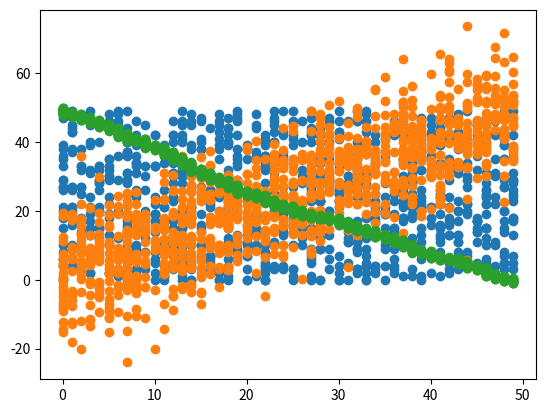

Generate this figure with matplotlib:
# %load Day_014_HW.py
#!/usr/bin/env python

# In[ ]:


# 作業
#參考範例程式碼，模擬一組負相關的資料，並計算出相關係數以及畫出 scatter plot


# In[ ]:


# [作業目標]
#以下程式碼將示範在 python 如何利用 numpy 計算出兩組數據之間的相關係數，並觀察散佈圖
#藉由觀察相關矩陣與散佈圖的關係, 希望同學對 負相關 的變數分布情形也有比較直覺的理解


# In[ ]:


# [作業重點]
#仿照 In[4], In[5] 的語法, 寫出負相關的變數, 並觀察相關矩陣以及分布圖


# In[1]:


# 載入基礎套件
import numpy as np
np.random.seed(1)

import matplotlib
import matplotlib.pyplot as plt



# ### 弱相關

# In[2]:


# 隨機生成兩組 1000 個介於 0~50 的數的整數 x, y, 看看相關矩陣如何
x = np.random.randint(0, 50, 1000)
y = np.random.randint(0, 50, 1000)

# 呼叫 numpy 裡的相關矩陣函數 (corrcoef)
print(np.corrcoef(x, y))


# In[3]:


# 將分布畫出來看看吧
plt.scatter(x, y)
plt.show()

# ### 正相關

# In[4]:


# 隨機生成 1000 個介於 0~50 的數 x
x = np.random.randint(0, 50, 1000)

# 這次讓 y 與 x 正相關，再增加一些雜訊
y = x + np.random.normal(0, 10, 1000)

# 再次用 numpy 裡的函數來計算相關係數
np.corrcoef(x, y)


# In[5]:


# 再看看正相關的 x,y 分布
plt.scatter(x, y)
plt.show()


# In[ ]:
x = np.random.randint(0 , 50 , 1000)
x = sorted(x)
y = x + np.linspace(50 , -50 , 1000)

print(np.corrcoef(x , y))
plt.scatter(x , y)
plt.show()

